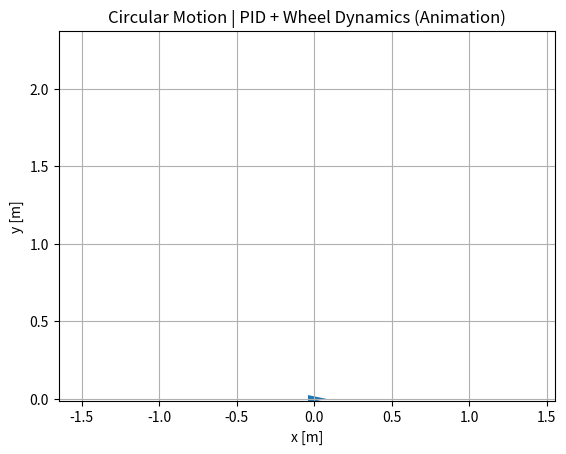
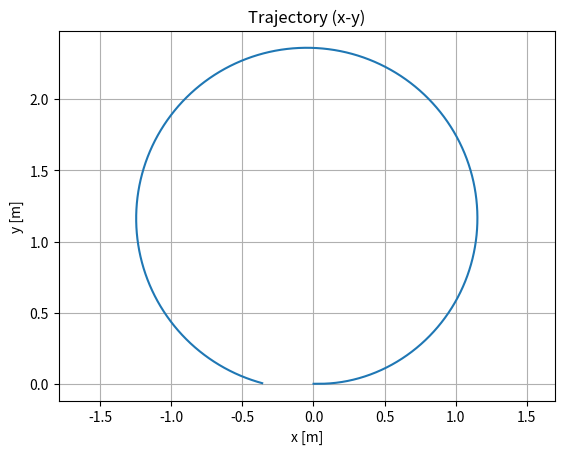
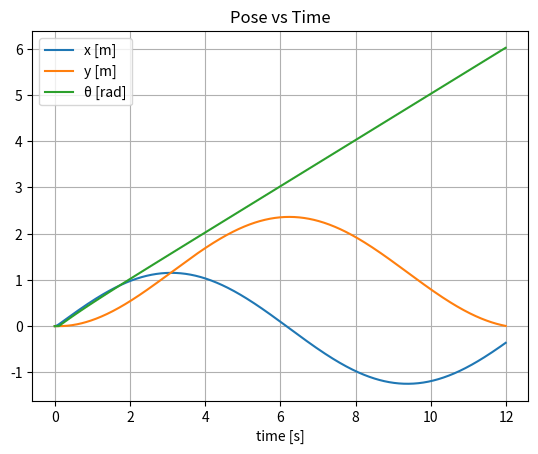
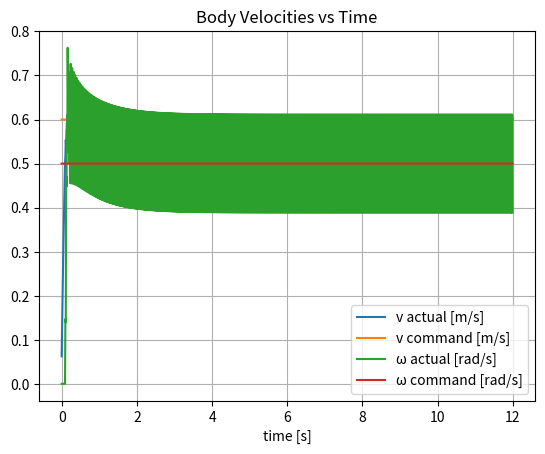
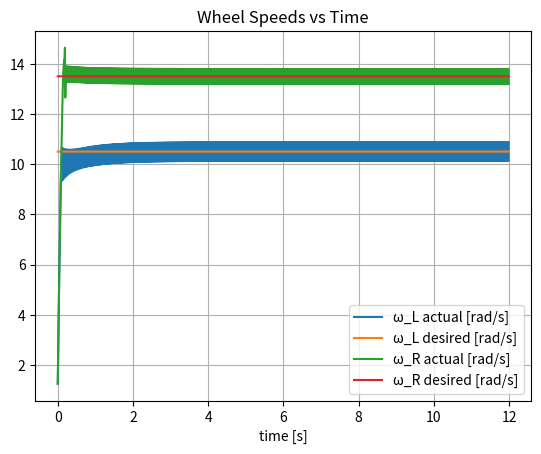
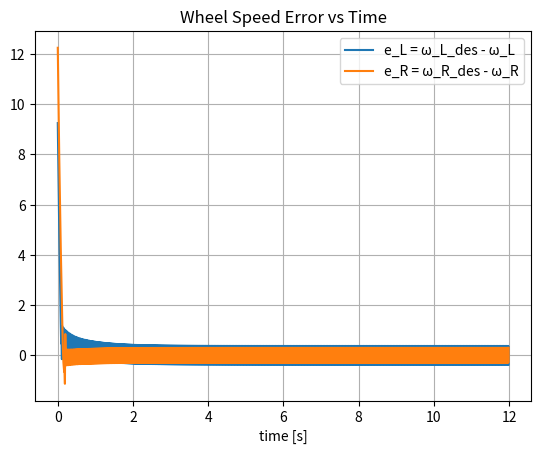
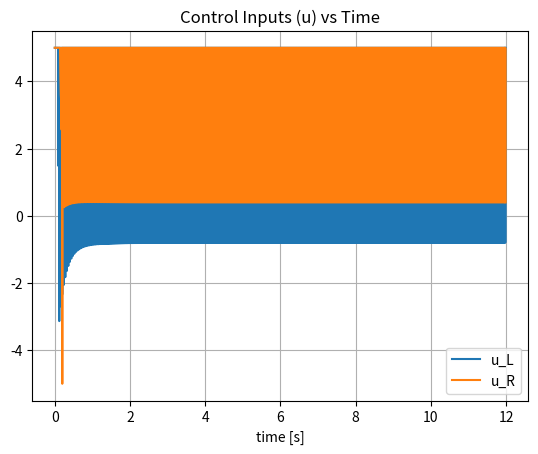

Python code for these plots, in order:
import numpy as np
import matplotlib.pyplot as plt
from matplotlib.animation import FuncAnimation

# -----------------------------
# Diff-drive robot: wheel dynamics + PID + kinematics + animation + plots
# Case 2: Circular motion (v=x, omega=y)
# -----------------------------

class PID:
    def __init__(self, kp, ki, kd, u_min=-np.inf, u_max=np.inf):
        self.kp, self.ki, self.kd = kp, ki, kd
        self.u_min, self.u_max = u_min, u_max
        self.i = 0.0
        self.prev_e = 0.0

    def step(self, e, dt):
        self.i += e * dt
        de = (e - self.prev_e) / dt if dt > 0 else 0.0
        self.prev_e = e
        u = self.kp * e + self.ki * self.i + self.kd * de
        return float(np.clip(u, self.u_min, self.u_max))


def simulate(v_cmd, w_cmd, T=12.0, dt=0.01):
    # Geometry
    r = 0.05   # wheel radius [m]
    b = 0.15   # half wheelbase [m]

    # Wheel dynamics: w_dot = (K*u - B*w)/J
    J = 0.02
    B = 0.1
    K = 0.5
    u_limit = 5.0

    pid_L = PID(8.0, 10.0, 0.1, -u_limit, u_limit)
    pid_R = PID(8.0, 10.0, 0.1, -u_limit, u_limit)

    x, y, th = 0.0, 0.0, 0.0
    wL, wR = 0.0, 0.0

    N = int(T / dt)
    t = np.arange(N) * dt

    xs = np.zeros(N); ys = np.zeros(N); ths = np.zeros(N)
    v_log = np.zeros(N); w_log = np.zeros(N)

    wL_log = np.zeros(N); wR_log = np.zeros(N)
    wL_des_log = np.zeros(N); wR_des_log = np.zeros(N)
    uL_log = np.zeros(N); uR_log = np.zeros(N)

    for k in range(N):
        # Inverse kinematics -> desired wheel speeds
        wR_des = (v_cmd + b * w_cmd) / r
        wL_des = (v_cmd - b * w_cmd) / r

        # PID wheel-speed control
        uR = pid_R.step(wR_des - wR, dt)
        uL = pid_L.step(wL_des - wL, dt)

        # Wheel dynamics update
        wR += ((K * uR - B * wR) / J) * dt
        wL += ((K * uL - B * wL) / J) * dt

        # Forward kinematics -> body velocities
        v = (r / 2.0) * (wR + wL)
        w = (r / (2.0 * b)) * (wR - wL)

        # Pose integration
        x  += v * np.cos(th) * dt
        y  += v * np.sin(th) * dt
        th += w * dt

        # Logs
        xs[k], ys[k], ths[k] = x, y, th
        v_log[k], w_log[k] = v, w

        wL_log[k], wR_log[k] = wL, wR
        wL_des_log[k], wR_des_log[k] = wL_des, wR_des
        uL_log[k], uR_log[k] = uL, uR

    logs = {
        "t": t,
        "x": xs, "y": ys, "th": ths,
        "v": v_log, "w": w_log,
        "wL": wL_log, "wR": wR_log,
        "wL_des": wL_des_log, "wR_des": wR_des_log,
        "uL": uL_log, "uR": uR_log
    }
    return logs


def triangle_points(x, y, th, L=0.08, W=0.05):
    tip = np.array([L, 0.0])
    left = np.array([-0.5 * L,  W / 2])
    right = np.array([-0.5 * L, -W / 2])
    P = np.vstack([tip, left, right])

    R = np.array([[np.cos(th), -np.sin(th)],
                  [np.sin(th),  np.cos(th)]])
    return (P @ R.T) + np.array([x, y])


def make_plots(logs, v_cmd, w_cmd):
    t = logs["t"]

    # 1) Trajectory
    plt.figure()
    plt.title("Trajectory (x-y)")
    plt.plot(logs["x"], logs["y"])
    plt.xlabel("x [m]")
    plt.ylabel("y [m]")
    plt.grid(True)
    plt.axis("equal")

    # 2) Pose vs time
    plt.figure()
    plt.title("Pose vs Time")
    plt.plot(t, logs["x"], label="x [m]")
    plt.plot(t, logs["y"], label="y [m]")
    plt.plot(t, logs["th"], label="θ [rad]")
    plt.xlabel("time [s]")
    plt.grid(True)
    plt.legend()

    # 3) Body velocity tracking
    plt.figure()
    plt.title("Body Velocities vs Time")
    plt.plot(t, logs["v"], label="v actual [m/s]")
    plt.plot(t, np.full_like(t, v_cmd), label="v command [m/s]")
    plt.plot(t, logs["w"], label="ω actual [rad/s]")
    plt.plot(t, np.full_like(t, w_cmd), label="ω command [rad/s]")
    plt.xlabel("time [s]")
    plt.grid(True)
    plt.legend()

    # 4) Wheel speed tracking
    plt.figure()
    plt.title("Wheel Speeds vs Time")
    plt.plot(t, logs["wL"], label="ω_L actual [rad/s]")
    plt.plot(t, logs["wL_des"], label="ω_L desired [rad/s]")
    plt.plot(t, logs["wR"], label="ω_R actual [rad/s]")
    plt.plot(t, logs["wR_des"], label="ω_R desired [rad/s]")
    plt.xlabel("time [s]")
    plt.grid(True)
    plt.legend()

    # 5) Wheel speed error
    plt.figure()
    plt.title("Wheel Speed Error vs Time")
    eL = logs["wL_des"] - logs["wL"]
    eR = logs["wR_des"] - logs["wR"]
    plt.plot(t, eL, label="e_L = ω_L_des - ω_L")
    plt.plot(t, eR, label="e_R = ω_R_des - ω_R")
    plt.xlabel("time [s]")
    plt.grid(True)
    plt.legend()

    # 6) Control input (u)
    plt.figure()
    plt.title("Control Inputs (u) vs Time")
    plt.plot(t, logs["uL"], label="u_L")
    plt.plot(t, logs["uR"], label="u_R")
    plt.xlabel("time [s]")
    plt.grid(True)
    plt.legend()


def animate_robot(logs, dt):
    xs, ys, ths = logs["x"], logs["y"], logs["th"]
    v_log, w_log = logs["v"], logs["w"]

    fig, ax = plt.subplots()
    ax.set_title("Circular Motion | PID + Wheel Dynamics (Animation)")
    ax.set_xlabel("x [m]")
    ax.set_ylabel("y [m]")
    ax.grid(True)
    ax.axis("equal")

    pad = 0.4
    ax.set_xlim(xs.min() - pad, xs.max() + pad)
    ax.set_ylim(ys.min() - pad, ys.max() + pad)

    path_line, = ax.plot([], [], lw=2)
    robot_patch = plt.Polygon(triangle_points(xs[0], ys[0], ths[0]), closed=True)
    ax.add_patch(robot_patch)
    info = ax.text(0.02, 0.98, "", transform=ax.transAxes, va="top")

    step_skip = 2  # increase -> faster playback

    def init():
        path_line.set_data([], [])
        robot_patch.set_xy(triangle_points(xs[0], ys[0], ths[0]))
        info.set_text("")
        return path_line, robot_patch, info

    def update(frame):
        i = frame * step_skip
        if i >= len(xs):
            i = len(xs) - 1

        path_line.set_data(xs[:i + 1], ys[:i + 1])
        robot_patch.set_xy(triangle_points(xs[i], ys[i], ths[i]))
        info.set_text(f"t={i*dt:.2f}s\nv={v_log[i]:.2f} m/s\nω={w_log[i]:.2f} rad/s")
        return path_line, robot_patch, info

    frames = (len(xs) + step_skip - 1) // step_skip
    _ = FuncAnimation(fig, update, frames=frames, init_func=init, interval=20, blit=True)

    plt.show()


if __name__ == "__main__":
    # ---- Commands ----
    v_cmd = 0.6   # v = x [m/s]
    w_cmd = 0.5   # omega = y [rad/s]
    T = 12.0
    dt = 0.01

    if w_cmd != 0:
        print(f"Expected circle radius R ≈ v/ω = {v_cmd / w_cmd:.3f} m")

    logs = simulate(v_cmd=v_cmd, w_cmd=w_cmd, T=T, dt=dt)

    # Show animation first (close animation window to continue)
    animate_robot(logs, dt)

    # Then show plots
    make_plots(logs, v_cmd=v_cmd, w_cmd=w_cmd)
    plt.show()
